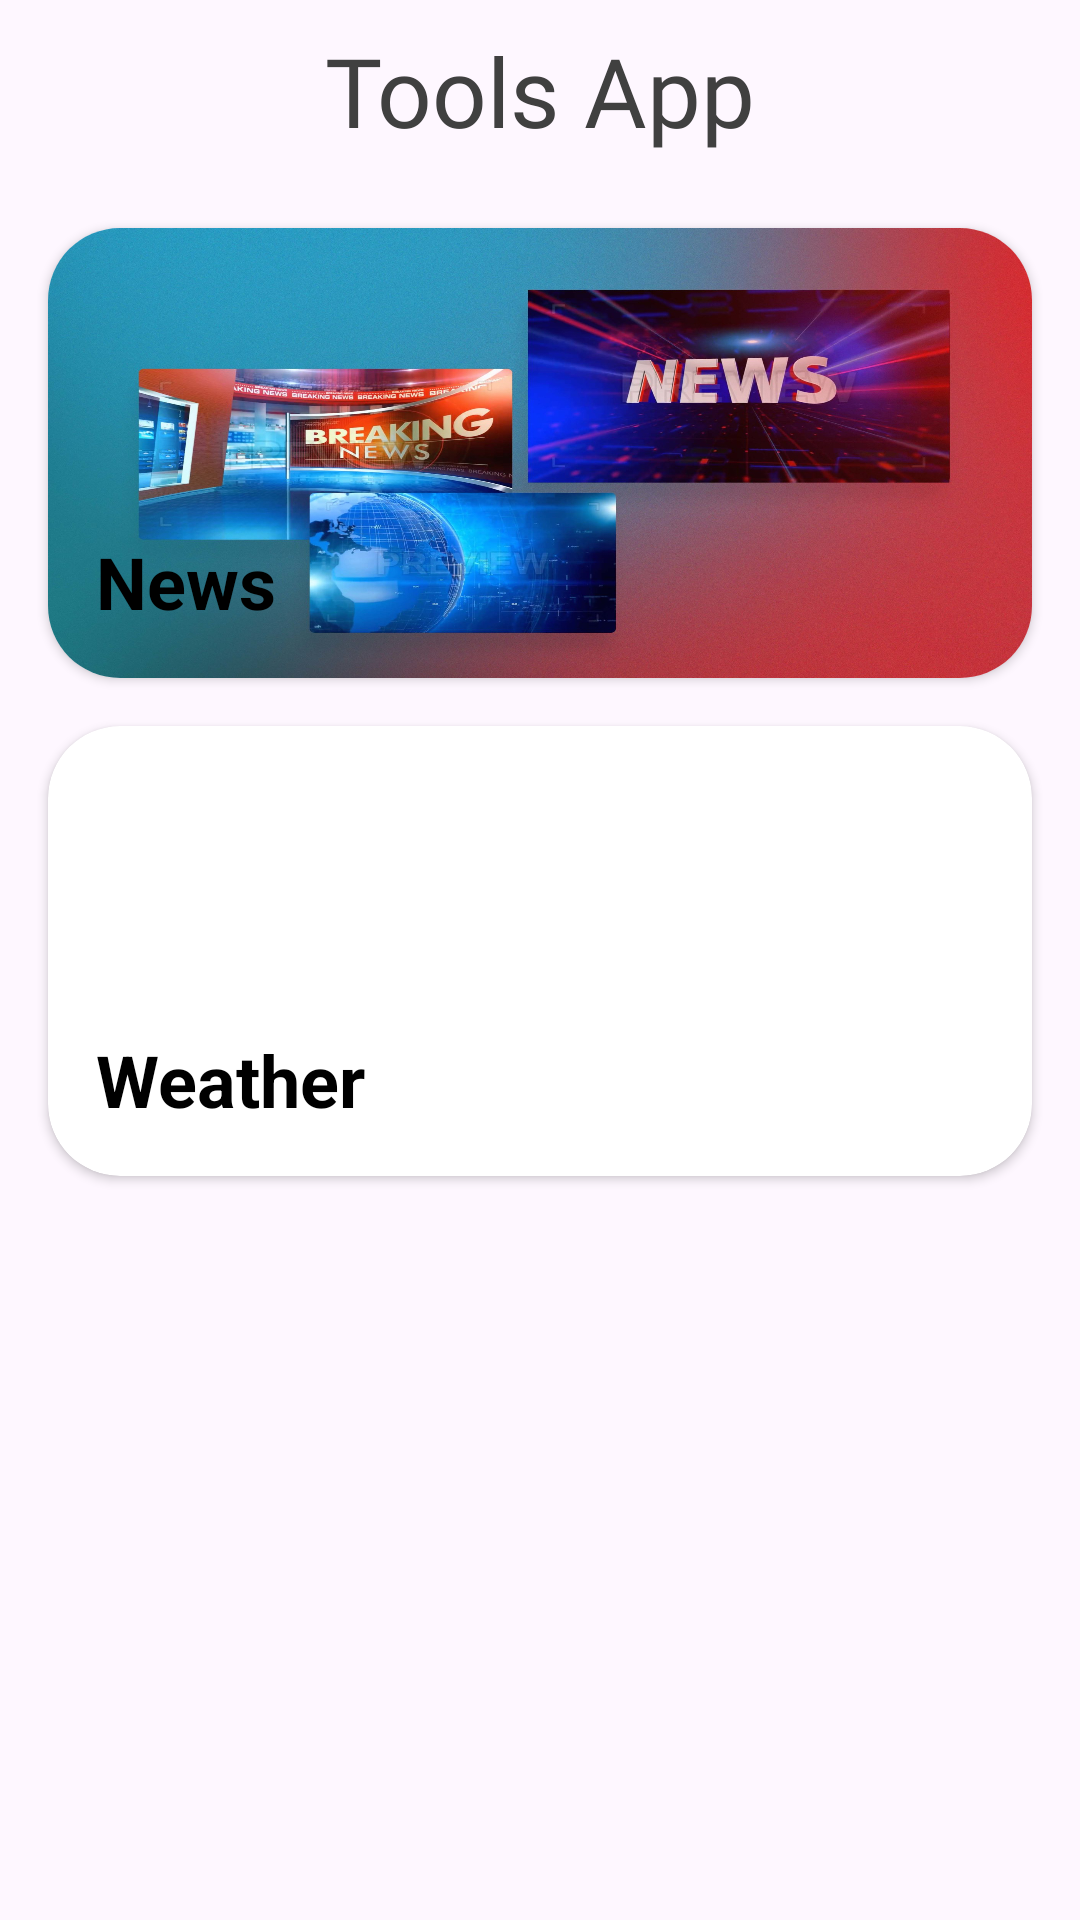

This screen was rendered from an Android layout file. Write that file and the resources it references.
<!-- AndroidManifest.xml: application theme Theme.AppGhiChu -->
<!-- res/layout/fragment_news.xml -->
<?xml version="1.0" encoding="utf-8"?>
<androidx.constraintlayout.widget.ConstraintLayout xmlns:android="http://schemas.android.com/apk/res/android"
    xmlns:tools="http://schemas.android.com/tools"
    android:layout_width="match_parent"
    android:layout_height="match_parent"
    xmlns:app="http://schemas.android.com/apk/res-auto"
    tools:context=".fragments.news.NewsFragment">

    <androidx.constraintlayout.widget.ConstraintLayout
        android:id="@+id/viewHeader"
        app:layout_constraintStart_toStartOf="parent"
        app:layout_constraintEnd_toEndOf="parent"
        app:layout_constraintTop_toTopOf="parent"
        android:layout_width="match_parent"
        android:layout_height="60dp">

        <TextView
            android:text="Tools App"
            android:textSize="32sp"
            android:fontFamily="@font/baijamjuree_bold"
            android:textColor="#404040"
            app:layout_constraintStart_toStartOf="parent"
            app:layout_constraintTop_toTopOf="parent"
            app:layout_constraintEnd_toEndOf="parent"
            app:layout_constraintBottom_toBottomOf="parent"
            android:layout_width="wrap_content"
            android:layout_height="wrap_content"/>
    </androidx.constraintlayout.widget.ConstraintLayout>

    <androidx.cardview.widget.CardView
        android:id="@+id/btnAppleNews"
        app:cardCornerRadius="24dp"
        android:layout_margin="16dp"
        app:layout_constraintStart_toStartOf="parent"
        app:layout_constraintTop_toBottomOf="@id/viewHeader"
        app:layout_constraintEnd_toEndOf="parent"
        android:layout_width="match_parent"
        android:layout_height="150dp">
        <androidx.constraintlayout.widget.ConstraintLayout
            android:background="@drawable/news"
            android:layout_width="match_parent"
            android:layout_height="match_parent">
            <TextView
                android:text="News"
                android:textSize="24dp"
                android:textStyle="bold"
                android:layout_margin="16dp"
                android:textColor="@color/black"
                app:layout_constraintStart_toStartOf="parent"
                app:layout_constraintBottom_toBottomOf="parent"
                android:layout_width="wrap_content"
                android:layout_height="wrap_content"/>
        </androidx.constraintlayout.widget.ConstraintLayout>
    </androidx.cardview.widget.CardView>

    <androidx.cardview.widget.CardView
        android:id="@+id/btnTeslaNews"
        app:cardCornerRadius="24dp"
        android:layout_margin="16dp"
        app:layout_constraintStart_toStartOf="parent"
        app:layout_constraintTop_toBottomOf="@id/btnAppleNews"
        app:layout_constraintEnd_toEndOf="parent"
        android:layout_width="match_parent"
        android:layout_height="150dp">
        <androidx.constraintlayout.widget.ConstraintLayout
            android:background="@drawable/weather"
            android:layout_width="match_parent"
            android:layout_height="match_parent">
            <TextView
                android:text="Weather"
                android:textSize="24dp"
                android:textStyle="bold"
                android:layout_margin="16dp"
                android:textColor="@color/black"
                app:layout_constraintStart_toStartOf="parent"
                app:layout_constraintBottom_toBottomOf="parent"
                android:layout_width="wrap_content"
                android:layout_height="wrap_content"/>
        </androidx.constraintlayout.widget.ConstraintLayout>
    </androidx.cardview.widget.CardView>
</androidx.constraintlayout.widget.ConstraintLayout>
<!-- resources referenced by this layout -->
<resources>
  <color name="black">#FF000000</color>
  <!-- drawable news: jpg bitmap (drawable, 411638 bytes) -->
  <style name="Theme.AppGhiChu" parent="Base.Theme.AppGhiChu" />
  <style name="Base.Theme.AppGhiChu" parent="Theme.Material3.DayNight.NoActionBar">
          
          
      </style>
</resources>
